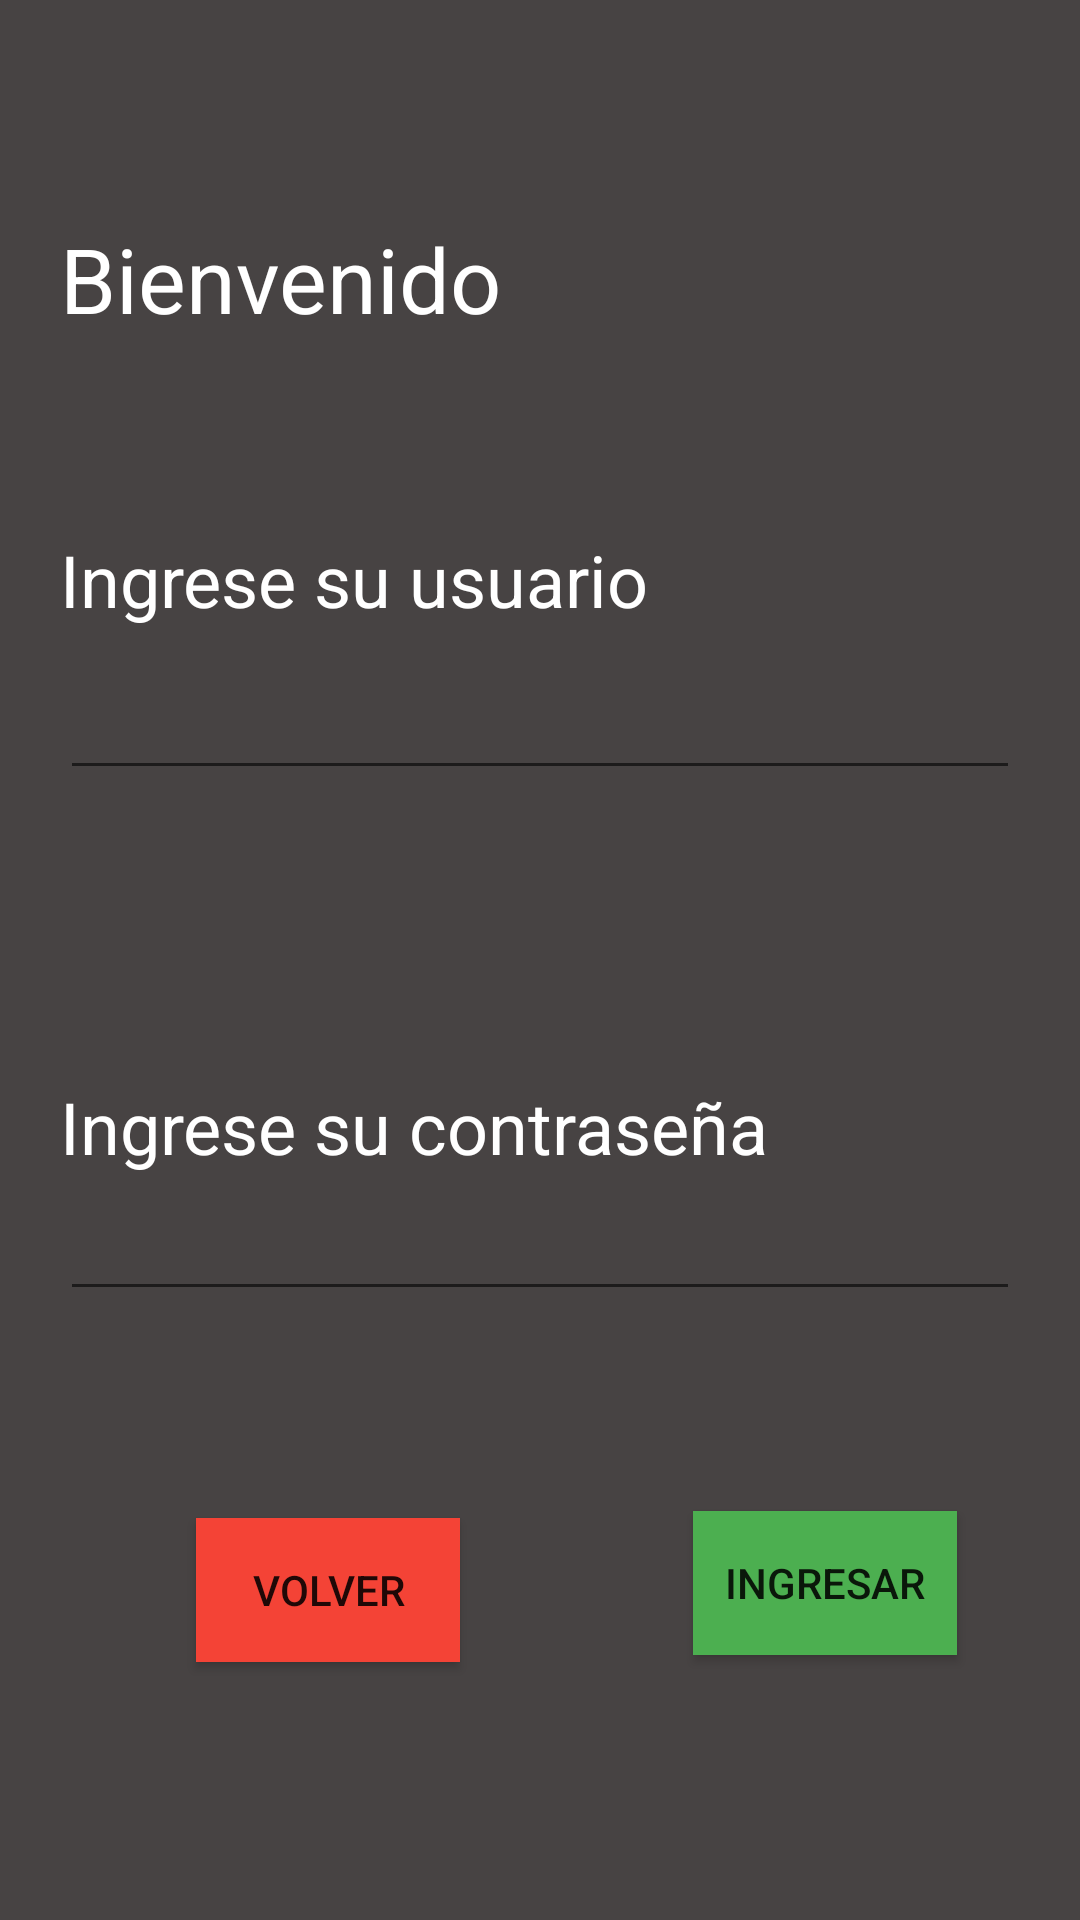

This screen was rendered from an Android layout file. Write that file and the resources it references.
<!-- AndroidManifest.xml: application theme Theme.TpIntegradorJuanDominguez -->
<!-- res/layout/activity_formulario_ingreso.xml -->
<?xml version="1.0" encoding="utf-8"?>
<androidx.constraintlayout.widget.ConstraintLayout xmlns:android="http://schemas.android.com/apk/res/android"
    xmlns:app="http://schemas.android.com/apk/res-auto"
    xmlns:tools="http://schemas.android.com/tools"
    android:layout_width="match_parent"
    android:layout_height="match_parent"
    android:background="#434040"
    android:backgroundTint="#474343"
    android:paddingLeft="20dp"
    android:paddingTop="20dp"
    android:paddingRight="20dp"
    android:paddingBottom="20dp"
    tools:context=".FormularioIngreso">

    <TextView
        android:id="@+id/tituloFormulario"
        android:layout_width="match_parent"
        android:layout_height="wrap_content"
        android:text="@string/tituloFormulario"
        android:textColor="@color/white"
        android:textSize="30sp"
        app:layout_constraintBottom_toBottomOf="parent"
        app:layout_constraintEnd_toEndOf="parent"
        app:layout_constraintHorizontal_bias="0.498"
        app:layout_constraintStart_toStartOf="parent"
        app:layout_constraintTop_toTopOf="parent"
        app:layout_constraintVertical_bias="0.094" />

    <TextView
        android:id="@+id/tv_Usuario"
        android:layout_width="match_parent"
        android:layout_height="wrap_content"
        android:layout_marginTop="64dp"
        android:text="@string/tv_Usuario"
        android:textColor="#FFFFFF"
        android:textSize="24sp"
        app:layout_constraintEnd_toEndOf="parent"
        app:layout_constraintHorizontal_bias="0.498"
        app:layout_constraintStart_toStartOf="parent"
        app:layout_constraintTop_toBottomOf="@+id/tituloFormulario" />

    <EditText
        android:id="@+id/et_UsuarioFormulario"
        android:layout_width="match_parent"
        android:layout_height="wrap_content"
        android:layout_marginTop="4dp"
        android:textColor="#FFFFFF"
        app:layout_constraintBottom_toBottomOf="parent"
        app:layout_constraintEnd_toEndOf="parent"
        app:layout_constraintHorizontal_bias="0.498"
        app:layout_constraintStart_toStartOf="parent"
        app:layout_constraintTop_toBottomOf="@+id/tv_Usuario"
        app:layout_constraintVertical_bias="0.024" />

    <TextView
        android:id="@+id/tv_Contraseña"
        android:layout_width="match_parent"
        android:layout_height="wrap_content"
        android:layout_marginTop="96dp"
        android:text="@string/tv_Contraseña"
        android:textColor="#FFFFFF"
        android:textSize="24sp"
        app:layout_constraintEnd_toEndOf="parent"
        app:layout_constraintHorizontal_bias="0.498"
        app:layout_constraintStart_toStartOf="parent"
        app:layout_constraintTop_toBottomOf="@+id/et_UsuarioFormulario" />

    <EditText
        android:id="@+id/et_ContraseñaFormulario"
        android:layout_width="match_parent"
        android:layout_height="wrap_content"
        android:layout_marginTop="4dp"
        android:textColor="#FFFFFF"
        app:layout_constraintEnd_toEndOf="parent"
        app:layout_constraintHorizontal_bias="0.529"
        app:layout_constraintStart_toStartOf="parent"
        app:layout_constraintTop_toBottomOf="@+id/tv_Contraseña" />

    <Button
        android:id="@+id/btn_Formulario"
        android:layout_width="wrap_content"
        android:layout_height="wrap_content"
        android:background="#4CAF50"
        android:backgroundTint="#4CAF50"
        android:text="@string/btn_Formulario"
        app:layout_constraintBottom_toBottomOf="parent"
        app:layout_constraintEnd_toEndOf="parent"
        app:layout_constraintHorizontal_bias="0.91"
        app:layout_constraintStart_toStartOf="parent"
        app:layout_constraintTop_toBottomOf="@+id/et_ContraseñaFormulario"
        app:layout_constraintVertical_bias="0.493" />

    <Button
        android:id="@+id/btn_volver"
        android:layout_width="wrap_content"
        android:layout_height="wrap_content"
        android:background="#F44336"
        android:backgroundTint="#F44336"
        android:text="@string/btn_volver"
        app:layout_constraintBottom_toBottomOf="parent"
        app:layout_constraintEnd_toStartOf="@+id/btn_Formulario"
        app:layout_constraintHorizontal_bias="0.369"
        app:layout_constraintStart_toStartOf="parent"
        app:layout_constraintTop_toBottomOf="@+id/et_ContraseñaFormulario"
        app:layout_constraintVertical_bias="0.511" />
</androidx.constraintlayout.widget.ConstraintLayout>
<!-- resources referenced by this layout -->
<resources>
  <string name="btn_Formulario">Ingresar</string>
  <string name="btn_volver">Volver</string>
  <string name="tituloFormulario">Bienvenido</string>
  <string name="tv_Usuario">Ingrese su usuario</string>
      v
  <style name="Theme.TpIntegradorJuanDominguez" parent="Theme.MaterialComponents.DayNight.DarkActionBar">
          
          <item name="colorPrimary">@color/purple_500</item>
          <item name="colorPrimaryVariant">@color/purple_700</item>
          <item name="colorOnPrimary">@color/white</item>
          
          <item name="colorSecondary">@color/teal_200</item>
          <item name="colorSecondaryVariant">@color/teal_700</item>
          <item name="colorOnSecondary">@color/black</item>
          
          <item name="android:statusBarColor" tools:targetApi="l">?attr/colorPrimaryVariant</item>
          
      </style>
  <!-- not gathered from this repository: default colours our renderer supplied (Android Studio template values) -->
  <color name="purple_500">#FF6200EE</color>
  <color name="purple_700">#FF3700B3</color>
  <color name="teal_200">#FF03DAC5</color>
  <color name="teal_700">#FF018786</color>
  <color name="black">#FF000000</color>
  <color name="white">#FFFFFFFF</color>
</resources>
